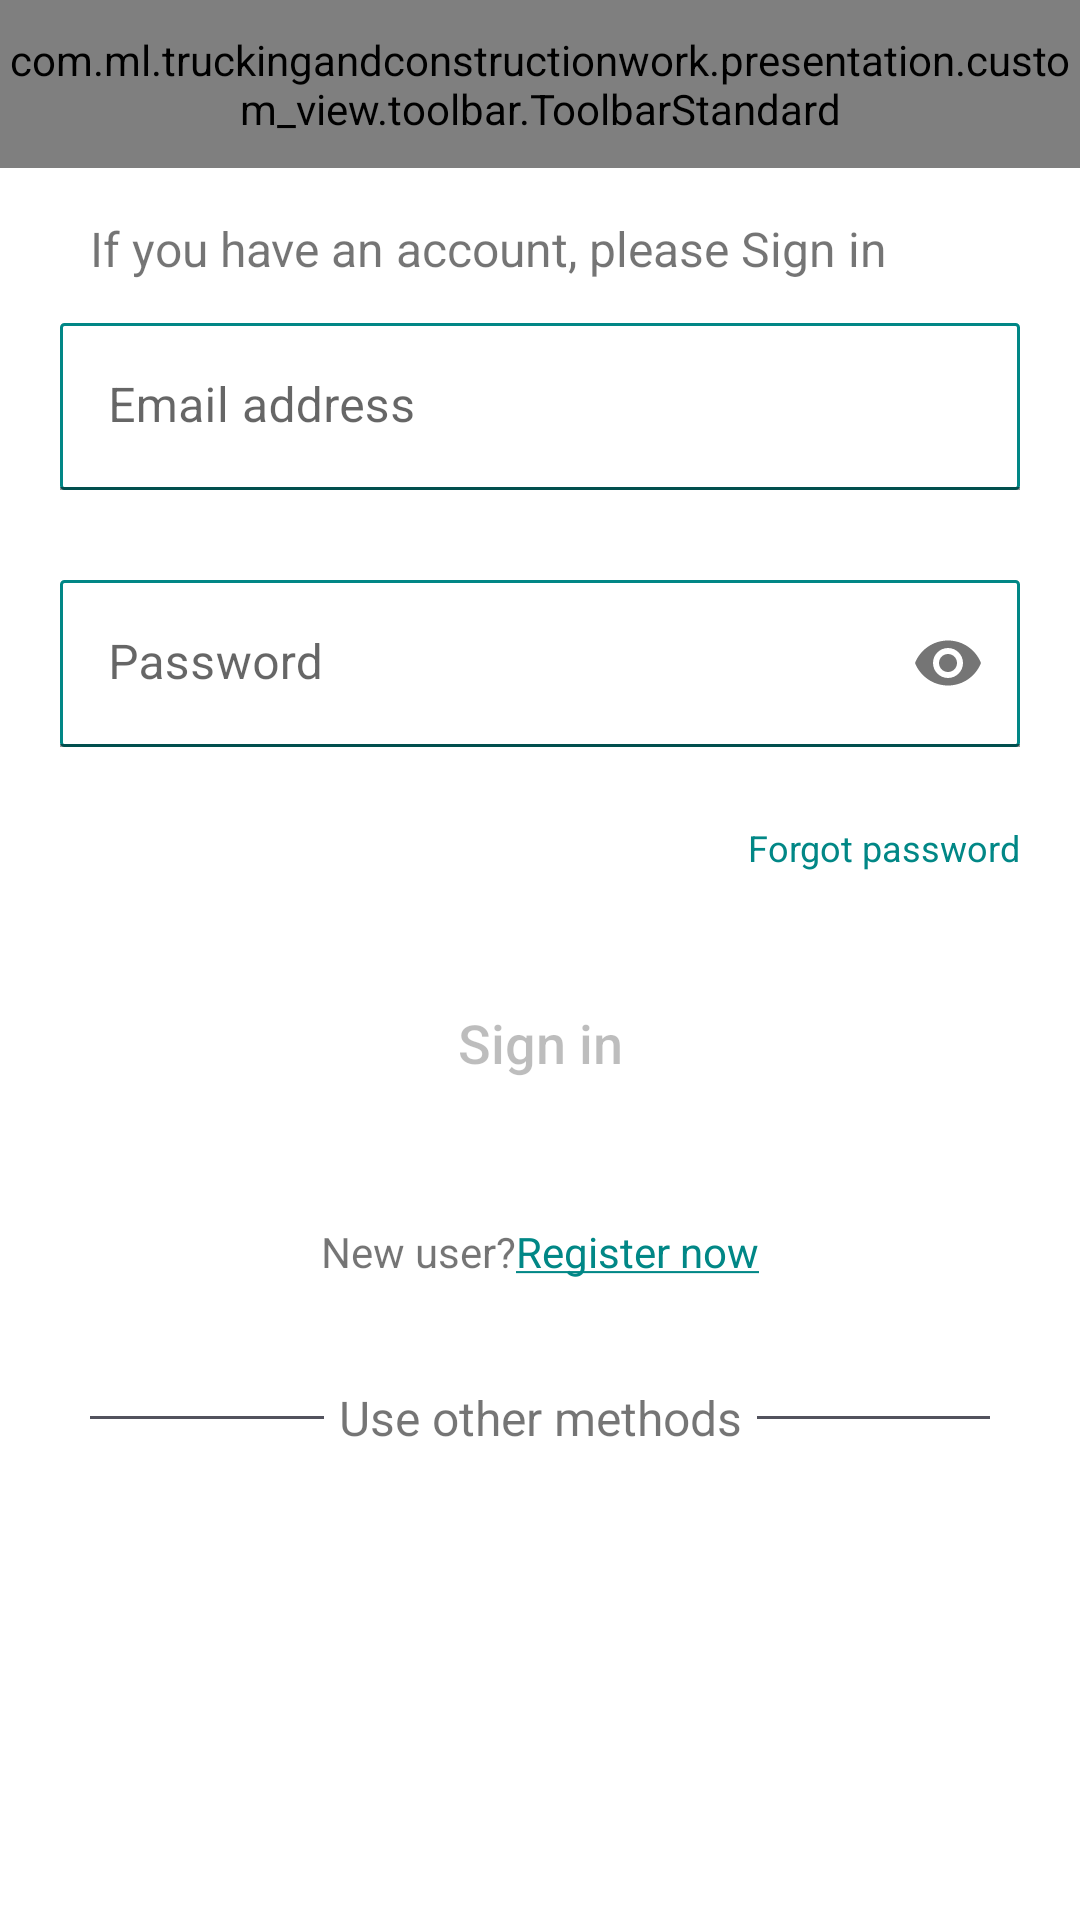

Here is an Android app screen rendered from its layout file. Give the layout XML and the strings, colors and styles it references.
<!-- AndroidManifest.xml: application theme Theme.TruckingAndConstructionWork -->
<!-- res/layout/fragment_main.xml -->
<?xml version="1.0" encoding="utf-8"?>
<androidx.constraintlayout.widget.ConstraintLayout xmlns:android="http://schemas.android.com/apk/res/android"
    xmlns:app="http://schemas.android.com/apk/res-auto"
    xmlns:tools="http://schemas.android.com/tools"
    android:layout_width="match_parent"
    android:layout_height="match_parent">

    <com.ml.truckingandconstructionwork.presentation.custom_view.toolbar.ToolbarStandard
        android:id="@+id/toolbar"
        android:layout_width="match_parent"
        android:layout_height="?attr/actionBarSize"
        app:layout_constraintEnd_toEndOf="parent"
        app:layout_constraintStart_toStartOf="parent"
        app:layout_constraintTop_toTopOf="parent"
        app:leftItem="@drawable/ic_burg" />


    <androidx.appcompat.widget.AppCompatTextView
        android:id="@+id/title_question"
        android:layout_width="@dimen/size_0"
        android:layout_height="wrap_content"
        android:layout_marginHorizontal="@dimen/size_30"
        android:layout_marginTop="@dimen/size_16"
        android:text="@string/if_you_have_an_account_please_sign_in"
        android:textSize="@dimen/t_size_16"
        app:layout_constraintEnd_toEndOf="parent"
        app:layout_constraintStart_toStartOf="parent"
        app:layout_constraintTop_toBottomOf="@id/toolbar" />

    <com.google.android.material.textfield.TextInputLayout
        android:id="@+id/email_container"
        android:layout_width="match_parent"
        android:layout_height="wrap_content"
        android:layout_marginHorizontal="20dp"
        android:layout_marginTop="14dp"
        android:hint="@string/email_address"
        app:hintTextColor="#8998AA"
        app:layout_constraintTop_toBottomOf="@id/title_question">

        <com.google.android.material.textfield.TextInputEditText
            android:id="@+id/email"
            android:layout_width="match_parent"
            android:layout_height="match_parent"
            android:background="@drawable/bg_input_edit_text" />

    </com.google.android.material.textfield.TextInputLayout>


    <com.google.android.material.textfield.TextInputLayout
        android:id="@+id/password_container"
        android:layout_width="match_parent"
        android:layout_height="wrap_content"
        android:layout_marginHorizontal="20dp"
        android:layout_marginTop="30dp"
        android:hint="@string/password"
        app:endIconMode="password_toggle"
        app:errorEnabled="true"
        app:hintTextColor="#8998AA"
        app:layout_constraintTop_toBottomOf="@id/email_container">

        <com.google.android.material.textfield.TextInputEditText
            android:id="@+id/password"
            android:layout_width="match_parent"
            android:layout_height="match_parent"
            android:background="@drawable/bg_input_edit_text"
            android:inputType="textPassword" />

    </com.google.android.material.textfield.TextInputLayout>

    <TextView
        android:id="@+id/label_forgot_password"
        android:layout_width="wrap_content"
        android:layout_height="wrap_content"
        android:layout_marginTop="5dp"
        android:layout_marginEnd="20dp"
        android:lineHeight="15.06sp"
        android:text="@string/forgot_password"
        android:textColor="@color/teal_700"
        android:textFontWeight="300"
        android:textSize="12sp"
        android:textStyle="normal"
        app:layout_constraintEnd_toEndOf="parent"
        app:layout_constraintTop_toBottomOf="@id/password_container"
        tools:targetApi="p" />


    <androidx.appcompat.widget.AppCompatButton
        android:id="@+id/btn_sign_in"
        android:layout_width="match_parent"
        android:layout_height="wrap_content"
        android:layout_marginHorizontal="@dimen/size_30"
        android:layout_marginTop="33dp"
        android:background="@drawable/bg_button_selector"
        android:lineHeight="22.59sp"
        android:enabled="false"
        android:text="@string/sign_in"
        android:textAllCaps="false"
        android:textFontWeight="400"
        android:textSize="18sp"
        android:textStyle="normal"
        app:layout_constraintTop_toBottomOf="@id/label_forgot_password"
        tools:targetApi="p" />

<androidx.constraintlayout.widget.ConstraintLayout
    android:id="@+id/container_register"
    android:layout_width="wrap_content"
    android:layout_height="wrap_content"
    app:layout_constraintStart_toStartOf="@id/btn_sign_in"
    app:layout_constraintEnd_toEndOf="@id/btn_sign_in"
    app:layout_constraintTop_toBottomOf="@id/btn_sign_in"
    android:layout_marginTop="@dimen/size_18">


    <androidx.appcompat.widget.AppCompatTextView
        android:id="@+id/title_new_user"
        android:layout_width="wrap_content"
        android:layout_height="wrap_content"
        android:text="@string/new_user"
        android:textFontWeight="300"
        android:textStyle="normal"
        android:textSize="14sp"
        android:lineHeight="17.57sp"
        android:layout_marginTop="@dimen/size_18"
        app:layout_constraintStart_toStartOf="parent"
        app:layout_constraintTop_toTopOf="parent"
        tools:targetApi="p" />
    <androidx.appcompat.widget.AppCompatTextView
        android:id="@+id/register_now"
        android:layout_width="0dp"
        android:layout_height="wrap_content"
        android:text="@string/register_now"
        android:textColor="@color/teal_700"
        android:textFontWeight="300"
        android:textStyle="normal"
        android:layout_marginEnd="@dimen/size_30"
        android:textSize="14sp"
        android:lineHeight="17.57sp"
        android:layout_marginTop="@dimen/size_18"
        app:layout_constraintStart_toEndOf="@id/title_new_user"
        app:layout_constraintTop_toTopOf="parent"
        tools:targetApi="p" />
</androidx.constraintlayout.widget.ConstraintLayout>

    <androidx.constraintlayout.widget.ConstraintLayout
        android:id="@+id/line"
        android:layout_width="match_parent"
        android:layout_height="wrap_content"
        android:layout_marginHorizontal="@dimen/size_30"
        android:layout_marginTop="@dimen/size_30"
        app:layout_constraintEnd_toEndOf="parent"
        app:layout_constraintStart_toStartOf="parent"
        app:layout_constraintTop_toBottomOf="@id/container_register">

        <View
            android:id="@+id/line_1"
            android:layout_width="@dimen/size_0"
            android:layout_height="@dimen/size_1"
            android:layout_gravity="center_vertical"
            android:background="@color/ptGray1"
            app:layout_constraintBottom_toBottomOf="parent"
            app:layout_constraintEnd_toStartOf="@id/title_other"
            app:layout_constraintStart_toStartOf="parent"
            app:layout_constraintTop_toTopOf="parent" />

        <androidx.appcompat.widget.AppCompatTextView
            android:id="@+id/title_other"
            android:layout_width="wrap_content"
            android:layout_height="wrap_content"
            android:layout_margin="@dimen/size_5"
            android:maxLines="1"
            android:text="@string/use_other_methods"
            android:textSize="@dimen/t_size_16"
            app:layout_constraintBottom_toBottomOf="parent"
            app:layout_constraintEnd_toStartOf="@id/line_2"
            app:layout_constraintStart_toEndOf="@id/line_1"
            app:layout_constraintTop_toTopOf="parent" />

        <View
            android:id="@+id/line_2"
            android:layout_width="@dimen/size_0"
            android:layout_height="@dimen/size_1"
            android:layout_gravity="center_vertical"
            android:background="@color/ptGray1"
            app:layout_constraintBottom_toBottomOf="parent"
            app:layout_constraintEnd_toEndOf="parent"
            app:layout_constraintStart_toEndOf="@id/title_other"
            app:layout_constraintTop_toTopOf="parent" />

    </androidx.constraintlayout.widget.ConstraintLayout>

    <androidx.appcompat.widget.AppCompatImageView
        android:id="@+id/facebook"
        android:layout_width="@dimen/size_32"
        android:layout_height="@dimen/size_32"
        android:layout_marginTop="@dimen/size_24"
        android:layout_marginEnd="@dimen/size_16"
        app:layout_constraintEnd_toEndOf="parent"
        app:layout_constraintEnd_toStartOf="@id/google"
        app:layout_constraintTop_toBottomOf="@id/line"
        app:srcCompat="@drawable/ic_facebook" />

    <androidx.appcompat.widget.AppCompatImageView
        android:id="@+id/google"
        android:layout_width="@dimen/size_32"
        android:layout_height="@dimen/size_32"
        android:layout_marginTop="@dimen/size_24"
        app:layout_constraintStart_toStartOf="parent"
        app:layout_constraintEnd_toEndOf="parent"
        app:layout_constraintTop_toBottomOf="@id/line"
        app:srcCompat="@drawable/ic_google" />

    <androidx.appcompat.widget.AppCompatImageView
        android:id="@+id/linkedin"
        android:layout_width="@dimen/size_32"
        android:layout_height="@dimen/size_32"
        android:layout_marginStart="@dimen/size_16"
        android:layout_marginTop="@dimen/size_24"
        app:layout_constraintStart_toEndOf="@id/google"
        app:layout_constraintTop_toBottomOf="@id/line"
        app:srcCompat="@drawable/ic_linkedin" />

</androidx.constraintlayout.widget.ConstraintLayout>
<!-- resources referenced by this layout -->
<resources>
  <color name="ptGray1">#52525D</color>
  <color name="teal_700">#FF018786</color>
  <dimen name="size_0">0dp</dimen>
  <dimen name="size_1">1dp</dimen>
  <dimen name="size_16">16dp</dimen>
  <dimen name="size_18">18dp</dimen>
  <dimen name="size_24">24dp</dimen>
  <dimen name="size_30">30dp</dimen>
  <dimen name="size_32">32dp</dimen>
  <dimen name="size_5">5dp</dimen>
  <dimen name="t_size_16">16sp</dimen>
  <!-- drawable bg_button_selector (drawable) -->
  <?xml version="1.0" encoding="utf-8"?>
  <selector xmlns:android="http://schemas.android.com/apk/res/android">
  
          <item android:state_enabled="true" android:drawable="@drawable/bg_button_enabled"  />
          <item android:state_enabled="false" android:drawable="@drawable/bg_button_disabled"  />
  
  </selector>
  <!-- drawable bg_input_edit_text (drawable) -->
  <?xml version="1.0" encoding="utf-8"?>
  <shape xmlns:android="http://schemas.android.com/apk/res/android">
      <corners android:radius="1dp"/>
      <stroke android:color="@color/teal_700"
          android:width="1dp"/>
      <solid android:color="@color/white"/>
  
  </shape>
  <!-- drawable ic_burg (drawable) -->
  <vector android:autoMirrored="true" android:height="14dp"
      android:viewportHeight="14" android:viewportWidth="16"
      android:width="16dp" xmlns:android="http://schemas.android.com/apk/res/android">
      <path android:fillColor="@color/white" android:pathData="M1,8L15,8A1,1 0,0 0,16 7L16,7A1,1 0,0 0,15 6L1,6A1,1 0,0 0,0 7L0,7A1,1 0,0 0,1 8z"/>
      <path android:fillColor="@color/white" android:pathData="M1,14L9,14A1,1 0,0 0,10 13L10,13A1,1 0,0 0,9 12L1,12A1,1 0,0 0,0 13L0,13A1,1 0,0 0,1 14z"/>
      <path android:fillColor="@color/white" android:pathData="M6,2L15,2A1,1 0,0 0,16 1L16,1A1,1 0,0 0,15 0L6,0A1,1 0,0 0,5 1L5,1A1,1 0,0 0,6 2z"/>
  </vector>
  <string name="email_address">Email address</string>
  <string name="forgot_password">Forgot password</string>
  <string name="if_you_have_an_account_please_sign_in">If you have an account, please Sign in</string>
  <string name="new_user">New user?</string>
  <string name="password">Password</string>
  <string name="register_now"> <u>Register now</u></string>
  <string name="sign_in">Sign in</string>
  <string name="use_other_methods">Use other methods</string>
  <style name="Theme.TruckingAndConstructionWork" parent="Theme.MaterialComponents.DayNight.NoActionBar">
          
          <item name="colorPrimary">@color/teal_700</item>
          <item name="colorPrimaryVariant">@color/ptBlack</item>
          <item name="colorOnPrimary">@color/white</item>
          
          <item name="colorSecondary">@color/teal_200</item>
          <item name="colorSecondaryVariant">@color/teal_700</item>
          <item name="colorOnSecondary">@color/black</item>
          
          <item name="android:statusBarColor" tools:targetApi="l">?attr/colorPrimaryVariant</item>
          
      </style>
  <!-- drawable bg_button_disabled (drawable) -->
  <?xml version="1.0" encoding="utf-8"?>
  <shape xmlns:android="http://schemas.android.com/apk/res/android"
      android:shape="rectangle">
  
      <solid android:color="@color/ptGray3" />
      <corners android:radius="8dp" />
  
  </shape>
  <color name="white">#FFFFFF</color>
  <color name="ptBlack">#212227</color>
  <color name="teal_200">#FF03DAC5</color>
  <color name="black">#000000</color>
  <color name="ptGray3">#C2C2CA</color>
</resources>
